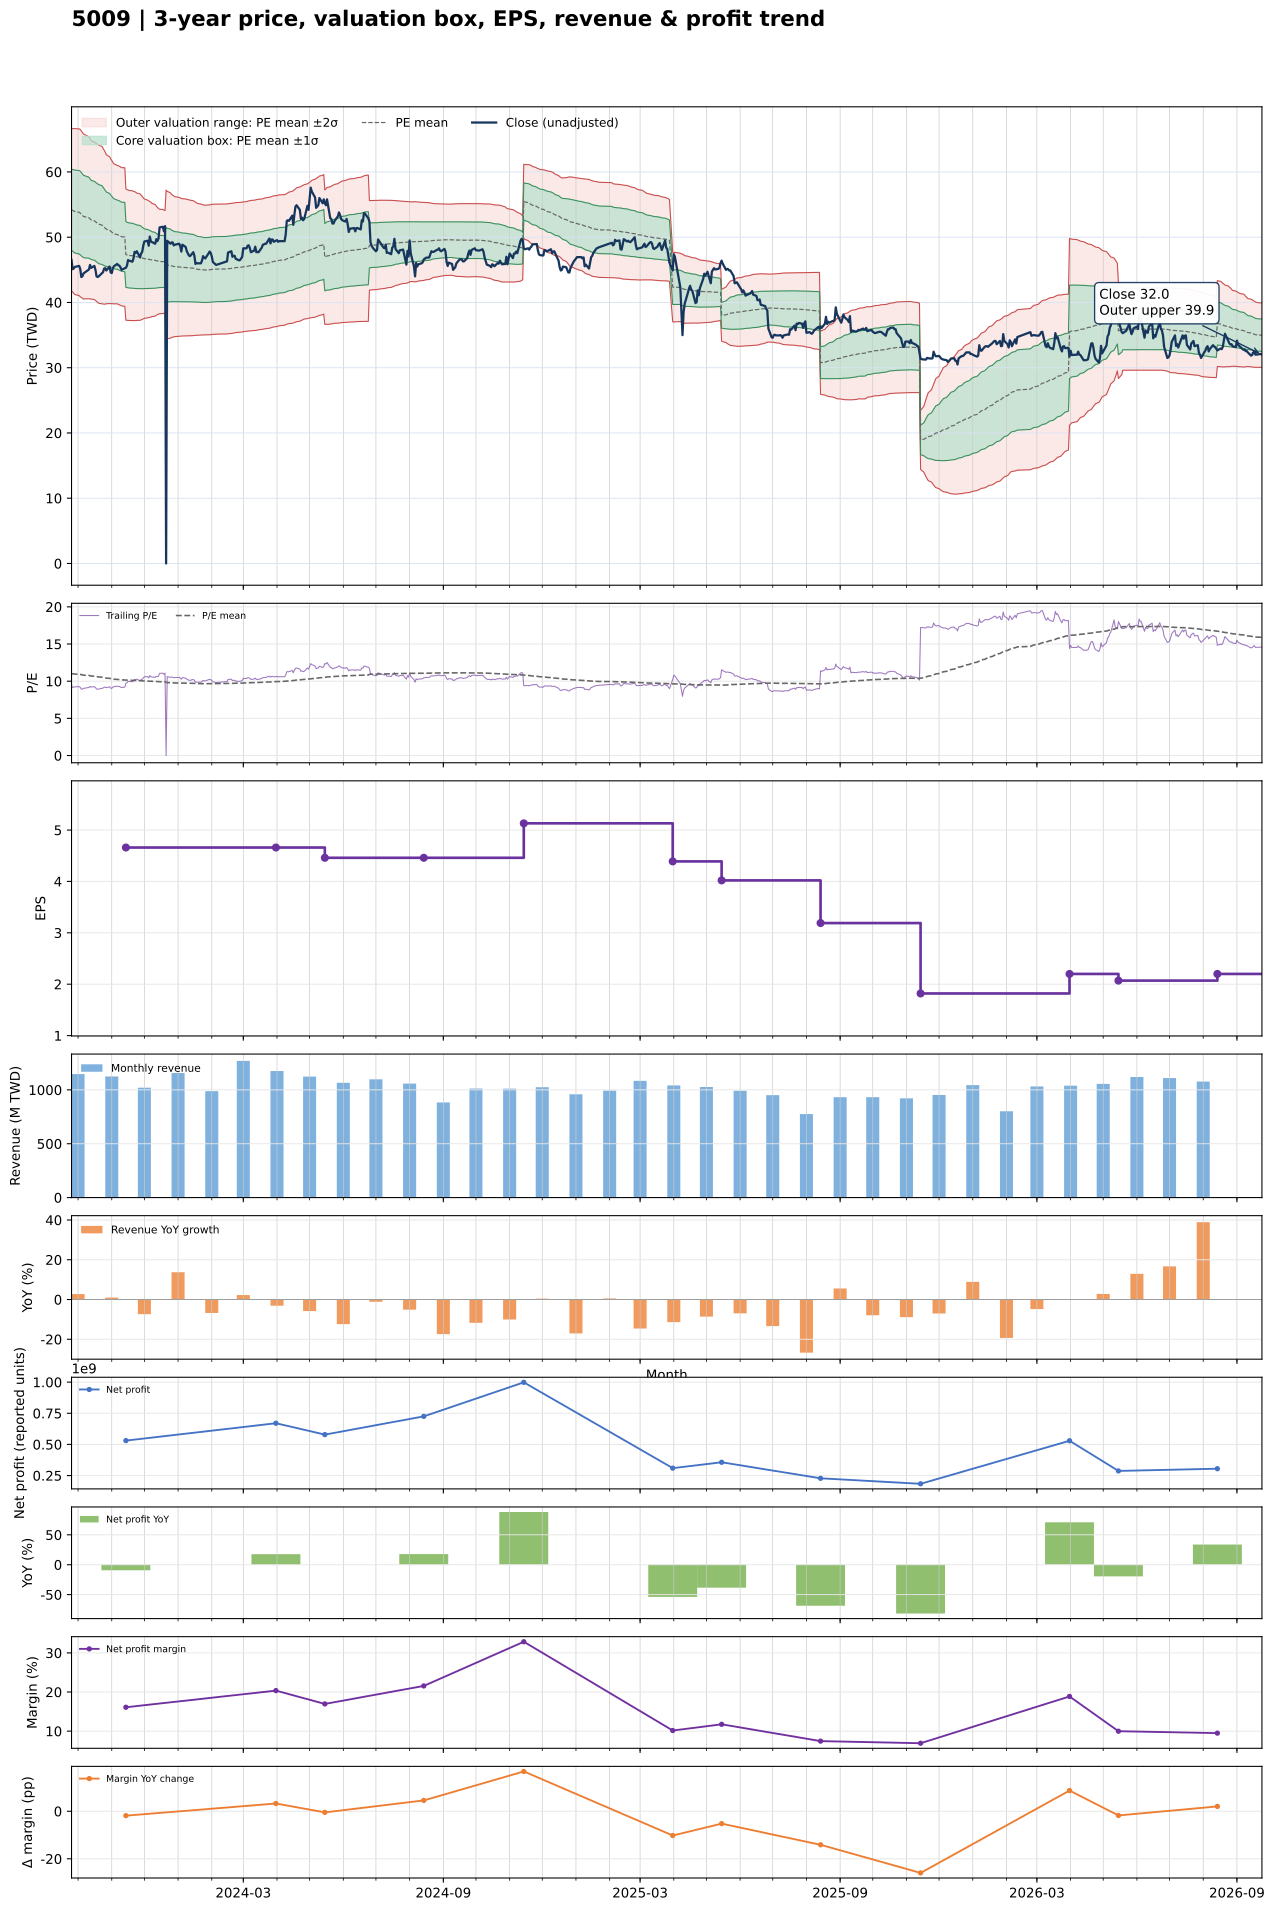

The data file committed next to this chart (first rows):
date, close, available_date, period_end, ttm_eps, pe, pe_mean, pe_std, price_m2, price_m1, price_mean, price_p1, price_p2, forward_eps, forward_pe, forward_pe_mean, forward_pe_std, forward_price_m2, forward_price_m1, forward_price_mean, forward_price_p1, forward_price_p2
2023-09-25, 46.5, 2023-08-14, 2023-06-30, 4.92, 9.451, 11.02, 1.263, 41.79, 48, 54.21, 60.42, 66.64, , , , , , , , , 
2023-09-26, 45.1, 2023-08-14, 2023-06-30, 4.92, 9.167, 11, 1.274, 41.59, 47.85, 54.12, 60.39, 66.65, , , , , , , , , 
2023-09-27, 45.2, 2023-08-14, 2023-06-30, 4.92, 9.187, 10.98, 1.283, 41.4, 47.71, 54.02, 60.33, 66.65, , , , , , , , , 
2023-09-28, 45.45, 2023-08-14, 2023-06-30, 4.92, 9.238, 10.96, 1.292, 41.22, 47.57, 53.93, 60.29, 66.64, , , , , , , , , 
2023-10-02, 45.6, 2023-08-14, 2023-06-30, 4.92, 9.268, 10.94, 1.298, 41.05, 47.43, 53.82, 60.21, 66.59, , , , , , , , , 
2023-10-03, 45.15, 2023-08-14, 2023-06-30, 4.92, 9.177, 10.91, 1.303, 40.88, 47.29, 53.7, 60.11, 66.52, , , , , , , , , 
2023-10-04, 43.9, 2023-08-14, 2023-06-30, 4.92, 8.923, 10.88, 1.297, 40.76, 47.14, 53.52, 59.9, 66.28, , , , , , , , , 
2023-10-05, 44, 2023-08-14, 2023-06-30, 4.92, 8.943, 10.84, 1.289, 40.65, 47, 53.34, 59.68, 66.02, , , , , , , , , 
2023-10-06, 44.45, 2023-08-14, 2023-06-30, 4.92, 9.035, 10.81, 1.284, 40.54, 46.86, 53.18, 59.49, 65.81, , , , , , , , , 
2023-10-11, 45.05, 2023-08-14, 2023-06-30, 4.92, 9.157, 10.77, 1.261, 40.57, 46.78, 52.98, 59.19, 65.39, , , , , , , , , 
2023-10-12, 45.75, 2023-08-14, 2023-06-30, 4.92, 9.299, 10.74, 1.247, 40.55, 46.68, 52.82, 58.95, 65.09, , , , , , , , , 
2023-10-13, 45.3, 2023-08-14, 2023-06-30, 4.92, 9.207, 10.7, 1.234, 40.51, 46.58, 52.66, 58.73, 64.8, , , , , , , , , 
2023-10-16, 45.6, 2023-08-14, 2023-06-30, 4.92, 9.268, 10.67, 1.226, 40.45, 46.48, 52.51, 58.55, 64.58, , , , , , , , , 
2023-10-17, 45, 2023-08-14, 2023-06-30, 4.92, 9.146, 10.65, 1.228, 40.31, 46.35, 52.4, 58.44, 64.48, , , , , , , , , 
2023-10-18, 44, 2023-08-14, 2023-06-30, 4.92, 8.943, 10.62, 1.227, 40.18, 46.22, 52.25, 58.29, 64.33, , , , , , , , , 
2023-10-19, 43.9, 2023-08-14, 2023-06-30, 4.92, 8.923, 10.6, 1.23, 40.02, 46.07, 52.13, 58.18, 64.23, , , , , , , , , 
2023-10-20, 44, 2023-08-14, 2023-06-30, 4.92, 8.943, 10.57, 1.232, 39.88, 45.94, 52, 58.06, 64.12, , , , , , , , , 
2023-10-23, 44.5, 2023-08-14, 2023-06-30, 4.92, 9.045, 10.54, 1.226, 39.79, 45.82, 51.86, 57.89, 63.92, , , , , , , , , 
2023-10-24, 44.65, 2023-08-14, 2023-06-30, 4.92, 9.075, 10.51, 1.212, 39.77, 45.73, 51.69, 57.66, 63.62, , , , , , , , , 
2023-10-25, 45.2, 2023-08-14, 2023-06-30, 4.92, 9.187, 10.48, 1.2, 39.74, 45.64, 51.55, 57.45, 63.35, , , , , , , , , 
2023-10-26, 45.25, 2023-08-14, 2023-06-30, 4.92, 9.197, 10.45, 1.184, 39.75, 45.57, 51.39, 57.22, 63.04, , , , , , , , , 
2023-10-27, 44.9, 2023-08-14, 2023-06-30, 4.92, 9.126, 10.41, 1.16, 39.81, 45.51, 51.22, 56.93, 62.64, , , , , , , , , 
2023-10-30, 45.5, 2023-08-14, 2023-06-30, 4.92, 9.248, 10.38, 1.143, 39.82, 45.45, 51.08, 56.7, 62.33, , , , , , , , , 
2023-10-31, 44.6, 2023-08-14, 2023-06-30, 4.92, 9.065, 10.35, 1.127, 39.83, 45.38, 50.92, 56.46, 62.01, , , , , , , , , 
2023-11-01, 44.5, 2023-08-14, 2023-06-30, 4.92, 9.045, 10.32, 1.116, 39.8, 45.29, 50.78, 56.27, 61.76, , , , , , , , , 
2023-11-02, 45.25, 2023-08-14, 2023-06-30, 4.92, 9.197, 10.29, 1.1, 39.82, 45.23, 50.64, 56.05, 61.46, , , , , , , , , 
2023-11-03, 45.55, 2023-08-14, 2023-06-30, 4.92, 9.258, 10.27, 1.091, 39.79, 45.15, 50.52, 55.89, 61.25, , , , , , , , , 
2023-11-06, 45.9, 2023-08-14, 2023-06-30, 4.92, 9.329, 10.24, 1.078, 39.79, 45.1, 50.4, 55.7, 61.01, , , , , , , , , 
2023-11-07, 45.7, 2023-08-14, 2023-06-30, 4.92, 9.289, 10.23, 1.08, 39.71, 45.02, 50.33, 55.64, 60.95, , , , , , , , , 
2023-11-08, 45.65, 2023-08-14, 2023-06-30, 4.92, 9.278, 10.21, 1.08, 39.63, 44.94, 50.25, 55.57, 60.88, , , , , , , , , 
2023-11-09, 45.4, 2023-08-14, 2023-06-30, 4.92, 9.228, 10.2, 1.078, 39.56, 44.86, 50.17, 55.47, 60.78, , , , , , , , , 
2023-11-10, 45, 2023-08-14, 2023-06-30, 4.92, 9.146, 10.18, 1.076, 39.48, 44.78, 50.07, 55.37, 60.66, , , , , , , , , 
2023-11-13, 45.25, 2023-08-14, 2023-06-30, 4.92, 9.197, 10.17, 1.079, 39.4, 44.71, 50.02, 55.33, 60.64, , , , , , , , , 
2023-11-14, 45.3, 2023-11-14, 2023-09-30, 4.66, 9.721, 10.16, 1.079, 37.28, 42.31, 47.34, 52.37, 57.4, , , , , , , , , 
2023-11-15, 45.65, 2023-11-14, 2023-09-30, 4.66, 9.796, 10.15, 1.075, 37.27, 42.28, 47.29, 52.3, 57.31, , , , , , , , , 
2023-11-16, 46.5, 2023-11-14, 2023-09-30, 4.66, 9.979, 10.14, 1.072, 37.25, 42.25, 47.24, 52.24, 57.23, , , , , , , , , 
2023-11-17, 46.4, 2023-11-14, 2023-09-30, 4.66, 9.957, 10.13, 1.069, 37.24, 42.22, 47.2, 52.19, 57.17, , , , , , , , , 
2023-11-20, 46.25, 2023-11-14, 2023-09-30, 4.66, 9.925, 10.12, 1.067, 37.22, 42.19, 47.16, 52.14, 57.11, , , , , , , , , 
2023-11-21, 46.75, 2023-11-14, 2023-09-30, 4.66, 10.03, 10.11, 1.063, 37.22, 42.17, 47.12, 52.08, 57.03, , , , , , , , , 
2023-11-22, 47.75, 2023-11-14, 2023-09-30, 4.66, 10.25, 10.11, 1.06, 37.21, 42.16, 47.1, 52.04, 56.98, , , , , , , , , 
2023-11-23, 47.6, 2023-11-14, 2023-09-30, 4.66, 10.21, 10.1, 1.055, 37.22, 42.14, 47.06, 51.97, 56.89, , , , , , , , , 
2023-11-24, 47.85, 2023-11-14, 2023-09-30, 4.66, 10.27, 10.09, 1.047, 37.25, 42.13, 47.01, 51.88, 56.76, , , , , , , , , 
2023-11-27, 46.9, 2023-11-14, 2023-09-30, 4.66, 10.06, 10.08, 1.039, 37.27, 42.11, 46.95, 51.8, 56.64, , , , , , , , , 
2023-11-28, 47.5, 2023-11-14, 2023-09-30, 4.66, 10.19, 10.06, 1.026, 37.33, 42.11, 46.89, 51.67, 56.45, , , , , , , , , 
2023-11-29, 47.75, 2023-11-14, 2023-09-30, 4.66, 10.25, 10.05, 1.011, 37.4, 42.11, 46.82, 51.53, 56.24, , , , , , , , , 
2023-11-30, 48.7, 2023-11-14, 2023-09-30, 4.66, 10.45, 10.03, 0.9957, 37.48, 42.12, 46.76, 51.4, 56.04, , , , , , , , , 
2023-12-01, 49.35, 2023-11-14, 2023-09-30, 4.66, 10.59, 10.02, 0.9812, 37.56, 42.13, 46.71, 51.28, 55.85, , , , , , , , , 
2023-12-04, 49.45, 2023-11-14, 2023-09-30, 4.66, 10.61, 10.01, 0.9681, 37.64, 42.15, 46.66, 51.17, 55.68, , , , , , , , , 
2023-12-05, 48.7, 2023-11-14, 2023-09-30, 4.66, 10.45, 10, 0.9601, 37.67, 42.15, 46.62, 51.09, 55.57, , , , , , , , , 
2023-12-06, 50.1, 2023-11-14, 2023-09-30, 4.66, 10.75, 9.998, 0.9516, 37.72, 42.15, 46.59, 51.02, 55.46, , , , , , , , , 
2023-12-07, 49.35, 2023-11-14, 2023-09-30, 4.66, 10.59, 9.99, 0.944, 37.76, 42.16, 46.56, 50.95, 55.35, , , , , , , , , 
2023-12-08, 49.25, 2023-11-14, 2023-09-30, 4.66, 10.57, 9.98, 0.9301, 37.84, 42.17, 46.51, 50.84, 55.18, , , , , , , , , 
2023-12-11, 49, 2023-11-14, 2023-09-30, 4.66, 10.52, 9.97, 0.9177, 37.91, 42.18, 46.46, 50.74, 55.01, , , , , , , , , 
2023-12-12, 49.7, 2023-11-14, 2023-09-30, 4.66, 10.67, 9.957, 0.8959, 38.05, 42.22, 46.4, 50.57, 54.75, , , , , , , , , 
2023-12-13, 49.4, 2023-11-14, 2023-09-30, 4.66, 10.6, 9.947, 0.8825, 38.13, 42.24, 46.35, 50.47, 54.58, , , , , , , , , 
2023-12-14, 49.8, 2023-11-14, 2023-09-30, 4.66, 10.69, 9.938, 0.8686, 38.22, 42.26, 46.31, 50.36, 54.41, , , , , , , , , 
2023-12-15, 51.5, 2023-11-14, 2023-09-30, 4.66, 11.05, 9.932, 0.8588, 38.28, 42.28, 46.28, 50.29, 54.29, , , , , , , , , 
2023-12-18, 51.6, 2023-11-14, 2023-09-30, 4.66, 11.07, 9.93, 0.8553, 38.3, 42.29, 46.27, 50.26, 54.24, , , , , , , , , 
2023-12-19, 50.9, 2023-11-14, 2023-09-30, 4.66, 10.92, 9.926, 0.849, 38.34, 42.3, 46.25, 50.21, 54.17, , , , , , , , , 
2023-12-20, 51.7, 2023-11-14, 2023-09-30, 4.66, 11.09, 9.922, 0.8429, 38.38, 42.31, 46.24, 50.16, 54.09, , , , , , , , , 
... 669 more rows
